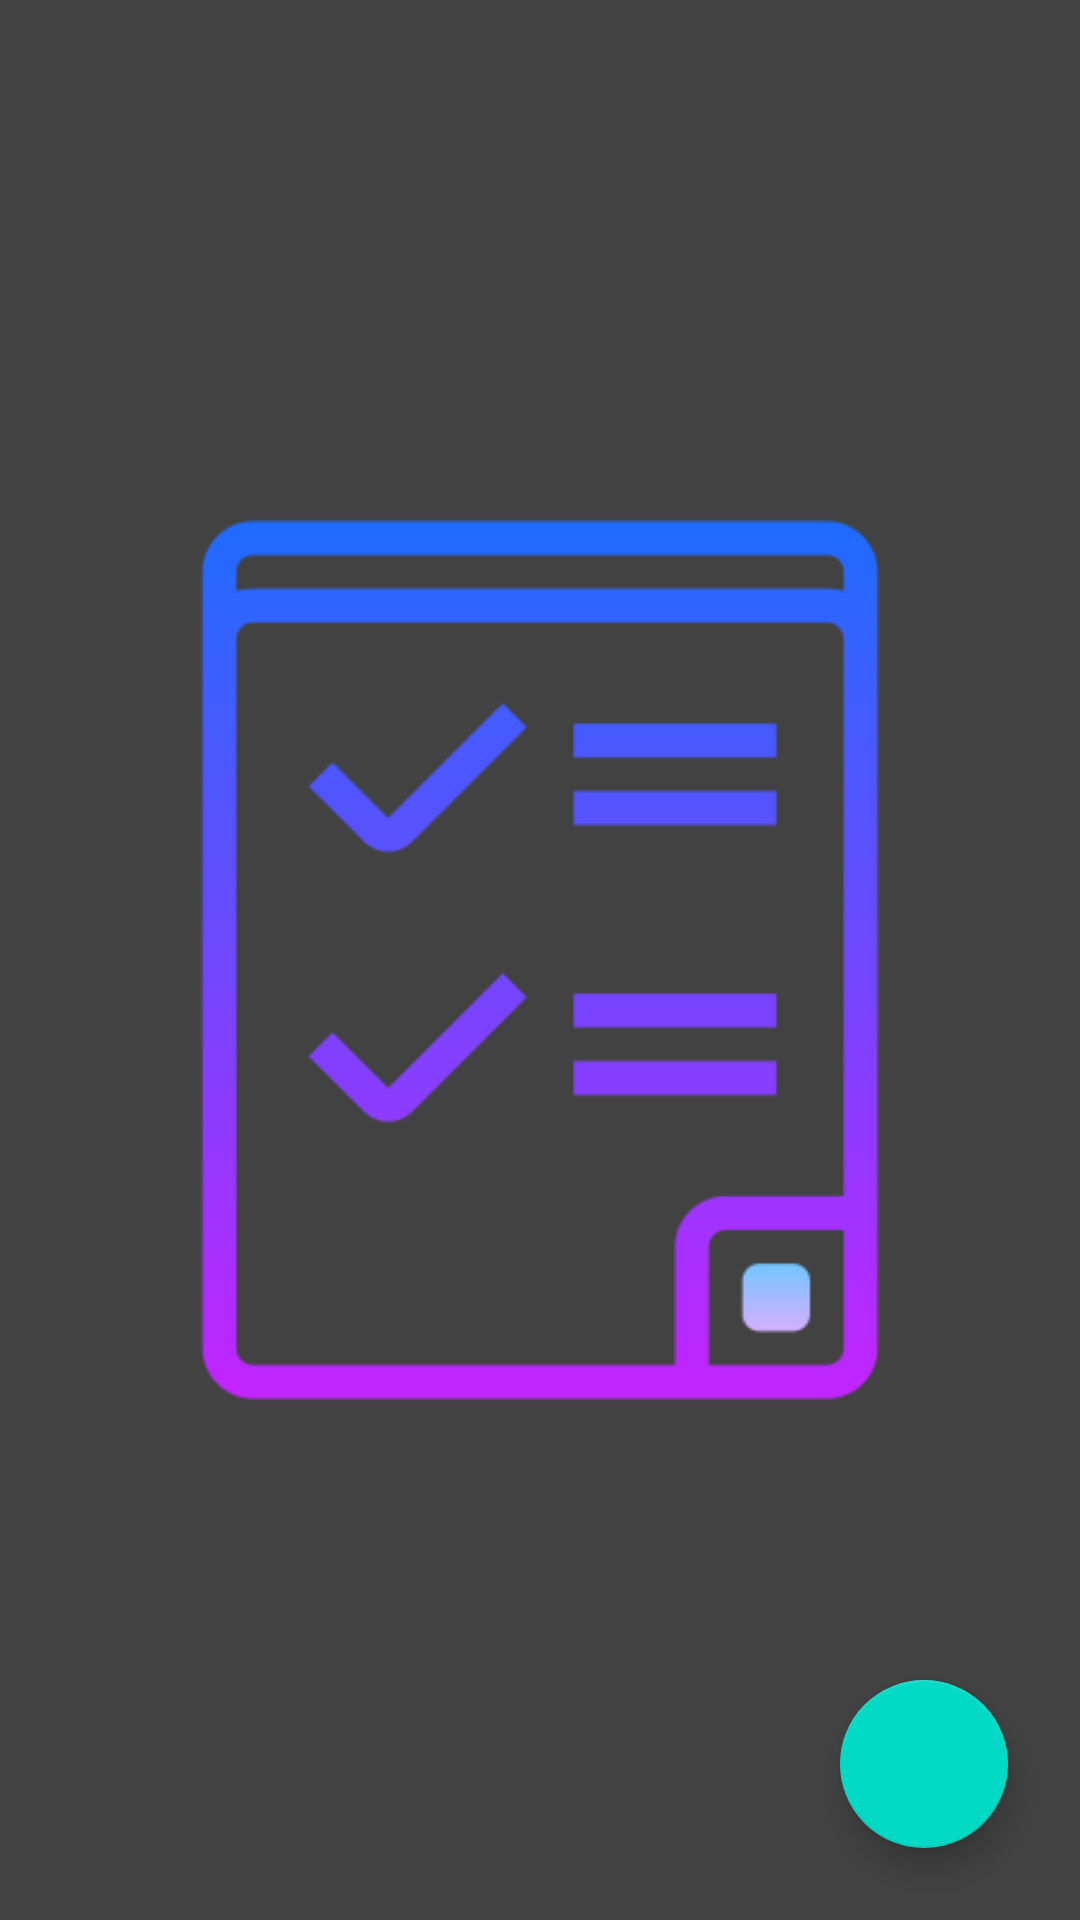

Write the Android layout XML for this screen, with the resource values it uses.
<!-- AndroidManifest.xml: application theme Theme.ToDoListApp -->
<!-- res/layout/fragment_todo_list.xml -->
<?xml version="1.0" encoding="utf-8"?>

<layout
    xmlns:android="http://schemas.android.com/apk/res/android"
    xmlns:app="http://schemas.android.com/apk/res-auto"
    xmlns:tools="http://schemas.android.com/tools">

    <androidx.constraintlayout.widget.ConstraintLayout
        android:layout_width="match_parent"
        android:layout_height="match_parent"
        android:background="@color/cardview_dark_background"
        tools:context=".ui.todo.TodoListFragment">

        <androidx.appcompat.widget.AppCompatImageView
            android:id="@+id/imageTodoList"
            android:layout_width="match_parent"
            android:layout_height="match_parent"
            android:src="@drawable/ic_todo_list"
            tools:ignore="MissingConstraints"/>

        <androidx.recyclerview.widget.RecyclerView
            android:id="@+id/todosRecyclerView"
            android:layout_width="0dp"
            android:layout_height="0dp"
            app:layout_constraintBottom_toBottomOf="parent"
            app:layout_constraintEnd_toEndOf="parent"
            app:layout_constraintHorizontal_bias="0.5"
            app:layout_constraintStart_toStartOf="parent"
            app:layout_constraintTop_toTopOf="parent"
            app:layoutManager="androidx.recyclerview.widget.LinearLayoutManager"
            android:padding="4dp"
            android:clipToPadding="false"/>

        <com.google.android.material.floatingactionbutton.FloatingActionButton
            android:id="@+id/addTodoFab"
            android:layout_width="wrap_content"
            android:layout_height="wrap_content"
            android:src="@drawable/ic_add"
            app:tint="@android:color/white"
            app:layout_constraintBottom_toBottomOf="parent"
            app:layout_constraintEnd_toEndOf="parent"
            android:layout_marginEnd="24dp"
            android:layout_marginBottom="24dp"/>

    </androidx.constraintlayout.widget.ConstraintLayout>
</layout>
<!-- resources referenced by this layout -->
<resources>
  <!-- drawable ic_todo_list: png bitmap (drawable, 9071 bytes) -->
  <style name="Theme.ToDoListApp" parent="Theme.MaterialComponents.DayNight.DarkActionBar">
          
          <item name="colorPrimary">@color/purple_500</item>
          <item name="colorPrimaryVariant">@color/purple_700</item>
          <item name="colorOnPrimary">@color/white</item>
          
          <item name="colorSecondary">@color/teal_200</item>
          <item name="colorSecondaryVariant">@color/teal_700</item>
          <item name="colorOnSecondary">@color/black</item>
          
          <item name="android:statusBarColor" tools:targetApi="l">?attr/colorPrimaryVariant</item>
          
      </style>
  <color name="purple_500">#FF6200EE</color>
  <color name="purple_700">#FF3700B3</color>
  <color name="white">#FFFEFE</color>
  <color name="teal_200">#FF03DAC5</color>
  <color name="teal_700">#FF018786</color>
  <color name="black">#FF000000</color>
</resources>
